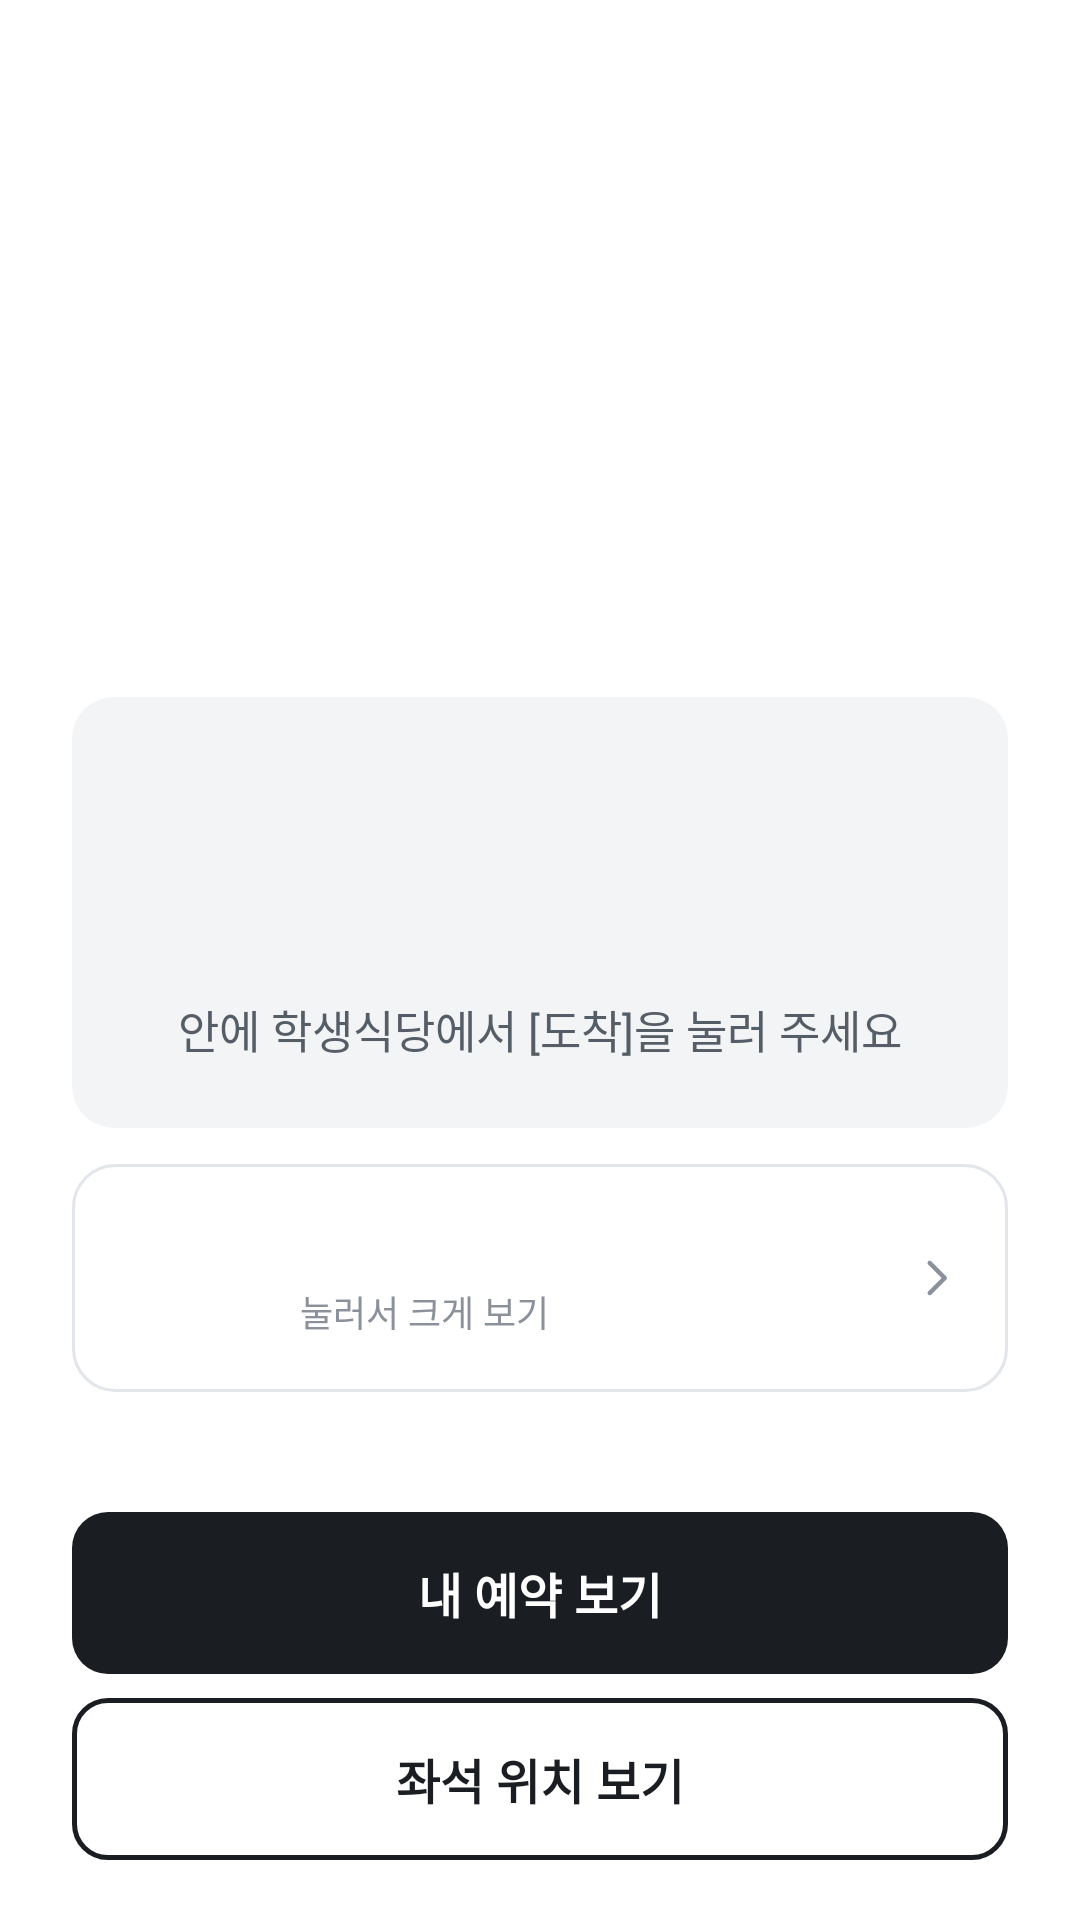

Reconstruct the res/layout file that produces this screen, plus the resources it refers to.
<!-- AndroidManifest.xml: application theme Theme.SSUTable -->
<!-- res/layout/activity_reserved.xml -->
<?xml version="1.0" encoding="utf-8"?>
<LinearLayout xmlns:android="http://schemas.android.com/apk/res/android"
    xmlns:app="http://schemas.android.com/apk/res-auto"
    android:layout_width="match_parent"
    android:layout_height="match_parent"
    android:orientation="vertical"
    android:paddingStart="24dp"
    android:paddingEnd="24dp">

    <ScrollView
        android:layout_width="match_parent"
        android:layout_height="0dp"
        android:layout_weight="1">

        <LinearLayout
            android:layout_width="match_parent"
            android:layout_height="wrap_content"
            android:gravity="center_horizontal"
            android:orientation="vertical"
            android:paddingTop="64dp">

            <ImageView
                android:id="@+id/check"
                android:layout_width="64dp"
                android:layout_height="64dp"
                android:background="@drawable/bg_circle_ink"
                android:contentDescription="@null"
                android:padding="16dp"
                android:src="@drawable/ic_check" />

            <TextView
                android:id="@+id/title"
                style="@style/Text.Title"
                android:layout_width="wrap_content"
                android:layout_height="wrap_content"
                android:layout_marginTop="20dp" />

            <TextView
                android:id="@+id/subtitle"
                style="@style/Text.Sub"
                android:layout_width="wrap_content"
                android:layout_height="wrap_content"
                android:layout_marginTop="4dp"
                android:textSize="14sp" />

            <LinearLayout
                android:layout_width="match_parent"
                android:layout_height="wrap_content"
                android:layout_marginTop="32dp"
                android:background="@drawable/bg_sunk"
                android:gravity="center_horizontal"
                android:orientation="vertical"
                android:paddingTop="24dp"
                android:paddingBottom="22dp">

                <TextView
                    android:id="@+id/countdown"
                    style="@style/Text.Display"
                    android:layout_width="wrap_content"
                    android:layout_height="wrap_content" />

                <TextView
                    style="@style/Text.Sub"
                    android:layout_width="wrap_content"
                    android:layout_height="wrap_content"
                    android:layout_marginTop="10dp"
                    android:text="안에 학생식당에서 [도착]을 눌러 주세요"
                    android:textSize="15sp" />
            </LinearLayout>

            <LinearLayout
                android:id="@+id/ticketRow"
                android:layout_width="match_parent"
                android:layout_height="wrap_content"
                android:layout_marginTop="12dp"
                android:background="@drawable/bg_panel"
                android:foreground="?attr/selectableItemBackground"
                android:gravity="center_vertical"
                android:orientation="horizontal"
                android:padding="14dp">

                <ImageView
                    android:id="@+id/ticketQr"
                    android:layout_width="48dp"
                    android:layout_height="48dp"
                    android:contentDescription="@null" />

                <LinearLayout
                    android:layout_width="0dp"
                    android:layout_height="wrap_content"
                    android:layout_marginStart="14dp"
                    android:layout_weight="1"
                    android:orientation="vertical">

                    <TextView
                        android:id="@+id/ticketName"
                        style="@style/Text.Section"
                        android:layout_width="wrap_content"
                        android:layout_height="wrap_content" />

                    <TextView
                        style="@style/Text.Caption"
                        android:layout_width="wrap_content"
                        android:layout_height="wrap_content"
                        android:layout_marginTop="2dp"
                        android:text="눌러서 크게 보기" />
                </LinearLayout>

                <ImageView
                    android:layout_width="20dp"
                    android:layout_height="20dp"
                    android:contentDescription="@null"
                    android:src="@drawable/ic_chevron"
                    app:tint="@color/ink3" />
            </LinearLayout>
        </LinearLayout>
    </ScrollView>

    <com.google.android.material.button.MaterialButton
        android:id="@+id/toMy"
        android:layout_width="match_parent"
        android:layout_height="wrap_content"
        android:layout_marginTop="12dp"
        android:text="내 예약 보기" />

    <com.google.android.material.button.MaterialButton
        android:id="@+id/toSeat"
        style="@style/Widget.SSU.Button.Outlined"
        android:layout_width="match_parent"
        android:layout_height="wrap_content"
        android:layout_marginTop="8dp"
        android:layout_marginBottom="20dp"
        android:text="좌석 위치 보기" />
</LinearLayout>
<!-- resources referenced by this layout -->
<resources>
  <color name="ink3">#8A919A</color>
  <!-- drawable bg_panel (drawable) -->
  <?xml version="1.0" encoding="utf-8"?>
  <shape xmlns:android="http://schemas.android.com/apk/res/android" android:shape="rectangle">
      <solid android:color="@color/bg" />
      <stroke android:width="1dp" android:color="@color/line" />
      <corners android:radius="14dp" />
  </shape>
  <!-- drawable bg_sunk (drawable) -->
  <?xml version="1.0" encoding="utf-8"?>
  <shape xmlns:android="http://schemas.android.com/apk/res/android" android:shape="rectangle">
      <solid android:color="@color/bg_sunk" />
      
      <corners android:radius="14dp" />
  </shape>
  <!-- drawable ic_chevron (drawable) -->
  <?xml version="1.0" encoding="utf-8"?>
  <vector xmlns:android="http://schemas.android.com/apk/res/android" android:width="24dp" android:height="24dp" android:viewportWidth="24" android:viewportHeight="24">
      <path android:pathData="M9.5,6L15.5,12L9.5,18" android:strokeColor="#FF1A1D21" android:strokeWidth="1.8" android:strokeLineCap="round" android:strokeLineJoin="round" android:fillColor="#00000000" />
  </vector>
  <style name="Text.Caption">
          <item name="android:textSize">12sp</item>
          <item name="android:textColor">@color/ink3</item>
      </style>
  <style name="Text.Display">
          <item name="android:textSize">56sp</item>
          <item name="android:fontFamily">sans-serif-medium</item>
          <item name="android:fontFeatureSettings">tnum</item>
          <item name="android:letterSpacing">-0.02</item>
          <item name="android:includeFontPadding">false</item>
          <item name="android:lineSpacingMultiplier">1</item>
      </style>
  <style name="Text.Section">
          <item name="android:textSize">15sp</item>
          <item name="android:textStyle">bold</item>
      </style>
  <style name="Text.Sub">
          <item name="android:textSize">13sp</item>
          <item name="android:textColor">@color/ink2</item>
      </style>
  <style name="Text.Title">
          <item name="android:textSize">22sp</item>
          <item name="android:textStyle">bold</item>
          <item name="android:letterSpacing">-0.01</item>
      </style>
  <color name="bg">#FFFFFF</color>
  <color name="line">#E2E5E9</color>
  <color name="bg_sunk">#F3F4F6</color>
  <color name="ink2">#555D67</color>
  <color name="ink">#1A1D21</color>
  <color name="fill_soft">#EDEFF2</color>
  <color name="line_strong">#C3C8CE</color>
  <color name="danger">#C33A2C</color>
  <style name="Widget.SSU.Button.Text" parent="Widget.Material3.Button.TextButton">
          <item name="android:textSize">14sp</item>
          <item name="android:textAllCaps">false</item>
          <item name="android:letterSpacing">0</item>
          <item name="android:textColor">@color/ink2</item>
      </style>
  <style name="Widget.SSU.Switch" parent="Widget.Material3.CompoundButton.MaterialSwitch">
          <item name="thumbTint">@color/switch_thumb</item>
          <item name="trackTint">@color/switch_track</item>
          <item name="trackDecorationTint">@color/switch_track_deco</item>
      </style>
  <style name="Widget.SSU.Snackbar" parent="Widget.Material3.Snackbar">
          <item name="backgroundTint">@color/ink</item>
      </style>
  <style name="Widget.SSU.BottomSheet" parent="Widget.Material3.BottomSheet.Modal">
          <item name="backgroundTint">@color/bg</item>
          <item name="shapeAppearance">@style/Shape.SSU.Sheet</item>
      </style>
  <style name="Shape.SSU.Dialog" parent="">
          <item name="cornerFamily">rounded</item>
          <item name="cornerSize">16dp</item>
      </style>
  <style name="Shape.SSU.Sheet" parent="">
          <item name="cornerFamily">rounded</item>
          <item name="cornerSizeTopLeft">20dp</item>
          <item name="cornerSizeTopRight">20dp</item>
          <item name="cornerSizeBottomLeft">0dp</item>
          <item name="cornerSizeBottomRight">0dp</item>
      </style>
</resources>
